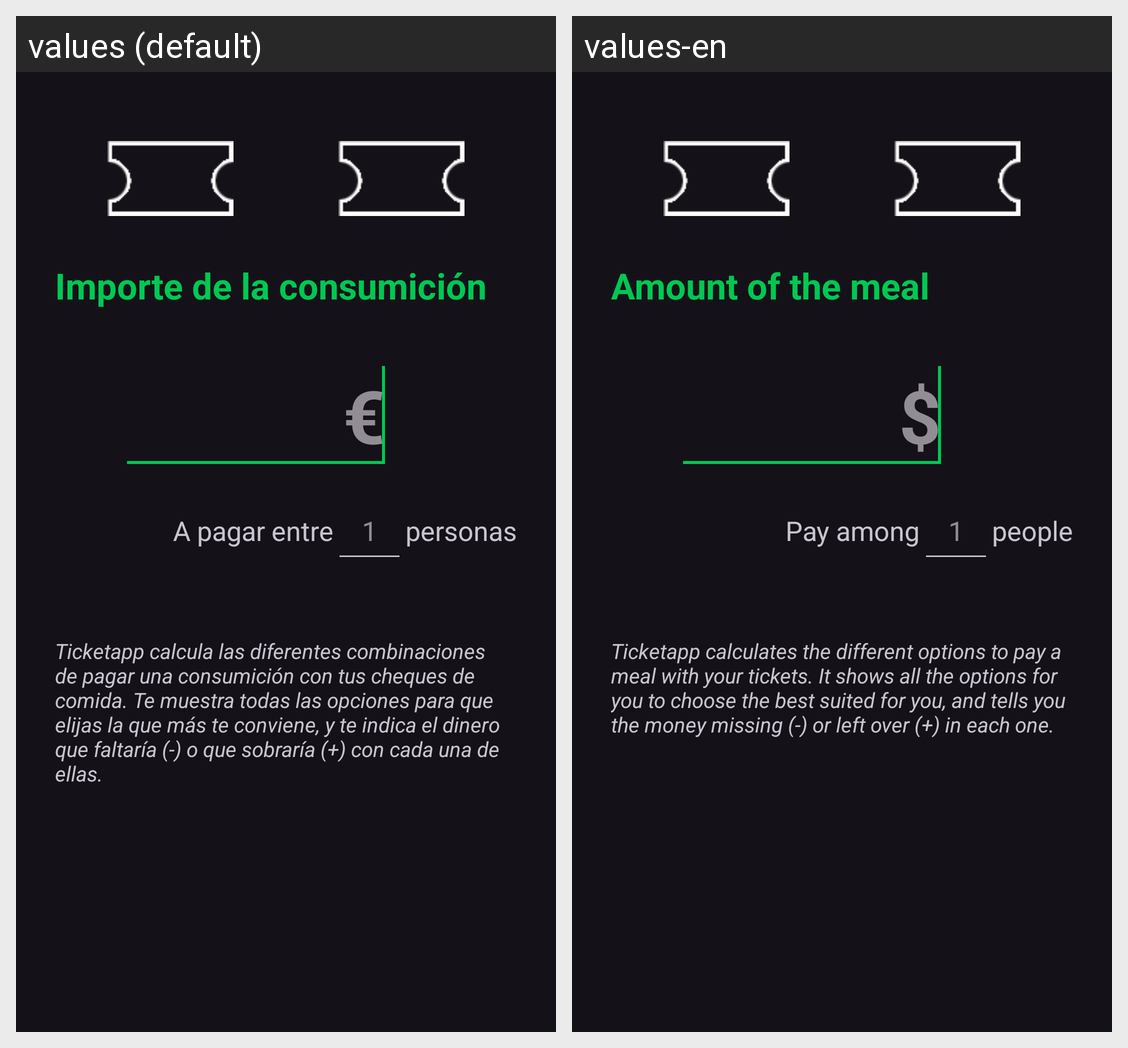

Locale-by-locale string values for the Android screen shown in this grid:
Android screen res/layout/fragment_first.xml rendered under 2 locales, left to right: values (default), values-en. Device: Nexus 5 (rendered at 1080×1920; each locale shown at half size, 540×960, under a caption strip naming it); theme Theme.Ticketapp.
Strings drawn on this screen, with the default value and each locale's value (text and hints the layout hard-codes, and strings that could not be matched under every locale, appear in the picture but are not listed):

insert_price
  values: Importe de la consumición
  values-en: Amount of the meal

coin
  values: €
  values-en: $

persons_a
  values: A pagar entre
  values-en: Pay among

persons_b
  values: personas
  values-en: people

explanation
  values: Ticketapp calcula las diferentes combinaciones de pagar una consumición con tus cheques de comida. Te muestra todas las opciones para que elijas la que más te conviene, y te indica el dinero que faltaría (-) o que sobraría (+) con cada una de ellas.
  values-en: Ticketapp calculates the different options to pay a meal with your tickets. It shows all the options for you to choose the best suited for you, and tells you the money missing (-) or left over (+) in each one.
